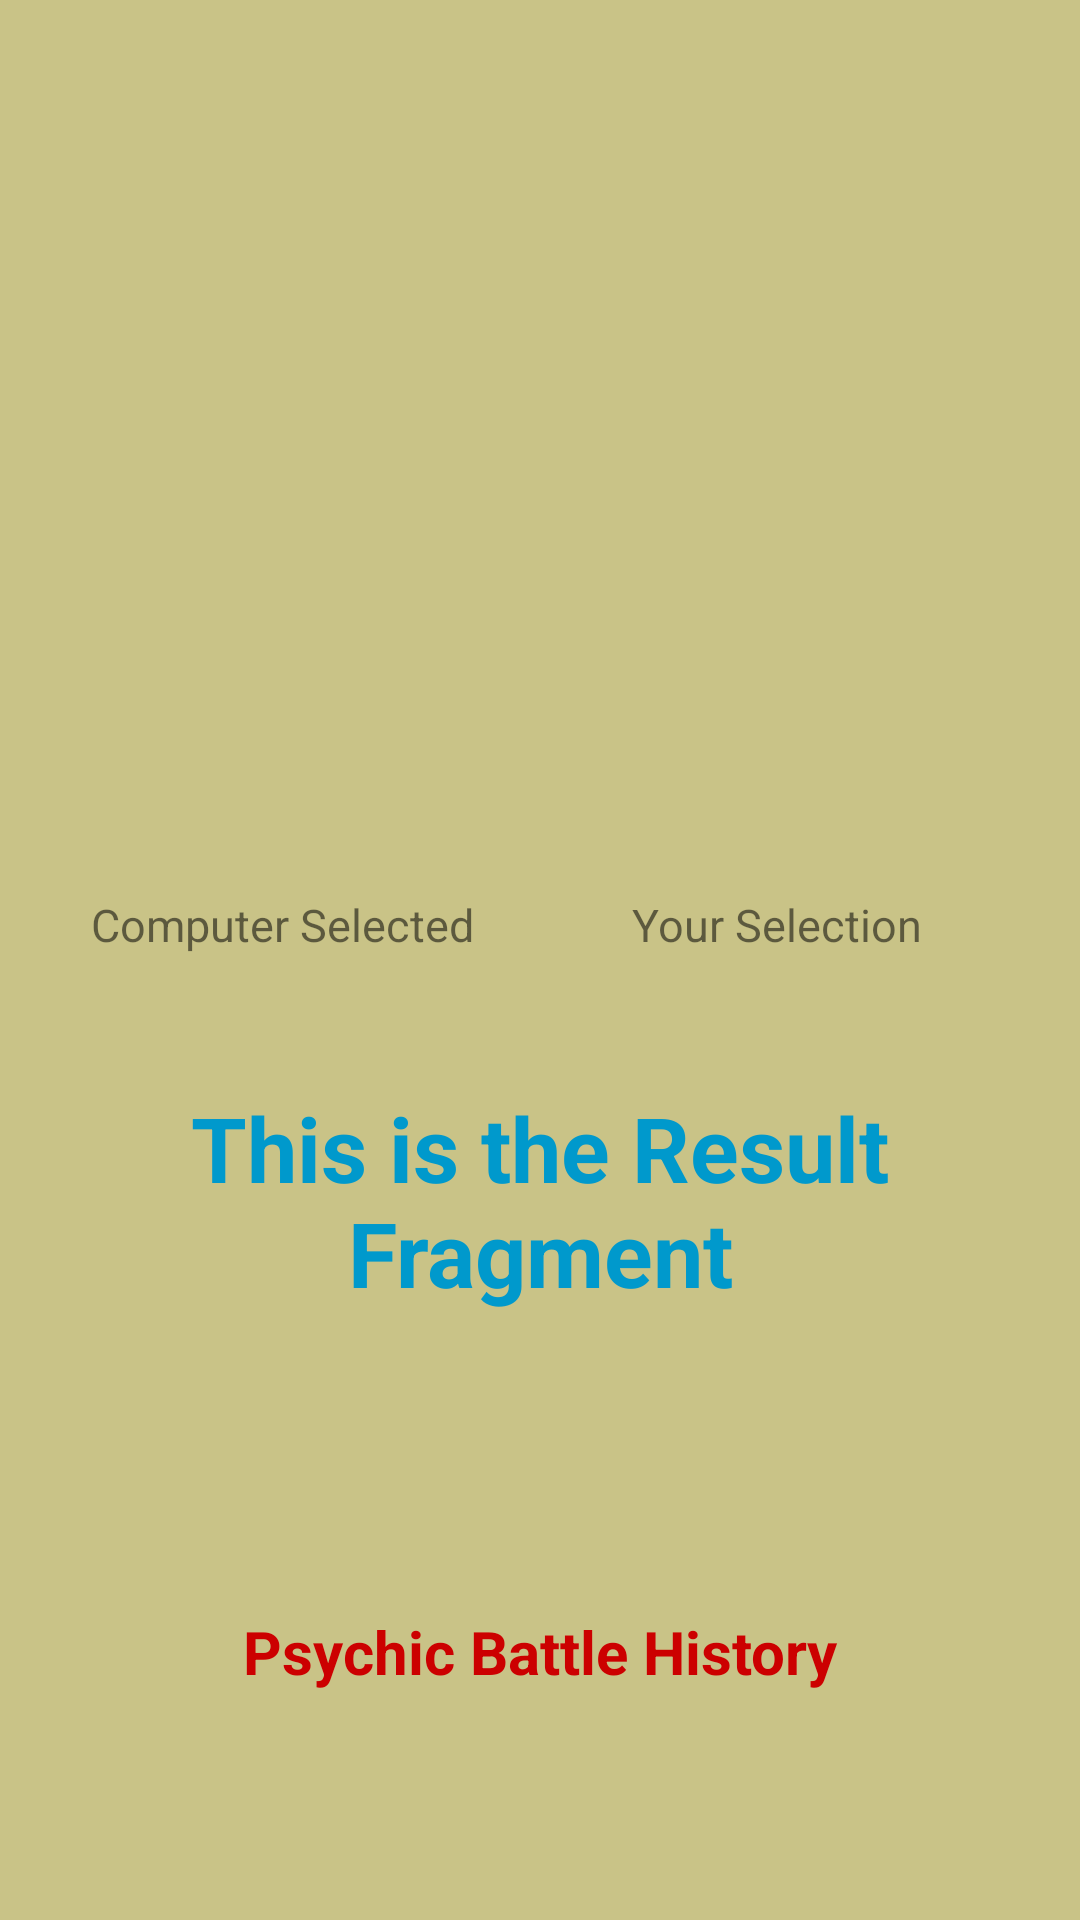

Reconstruct the res/layout file that produces this screen, plus the resources it refers to.
<!-- AndroidManifest.xml: application theme AppTheme -->
<!-- res/layout/fragment_result.xml -->
<?xml version="1.0" encoding="utf-8"?>
<android.support.constraint.ConstraintLayout xmlns:android="http://schemas.android.com/apk/res/android"
    xmlns:app="http://schemas.android.com/apk/res-auto"
    xmlns:tools="http://schemas.android.com/tools"
    android:layout_width="match_parent"
    android:layout_height="match_parent"
    tools:context=".fragments.ResultFragment"
    android:background="#C9C387">

    <TextView
        android:id="@+id/result_fragment_progress_textview"
        android:layout_width="match_parent"
        android:layout_height="48dp"
        android:layout_marginTop="384dp"
        android:layout_marginBottom="8dp"
        android:fontFamily="sans-serif"
        android:gravity="center"
        android:textSize="20sp"
        app:layout_constraintBottom_toBottomOf="parent"
        app:layout_constraintTop_toTopOf="parent"
        app:layout_constraintVertical_bias="0.388"
        tools:layout_editor_absoluteX="0dp" />

    <TextView
        android:id="@+id/result_fragment_result_textview"
        android:layout_width="match_parent"
        android:layout_height="wrap_content"
        android:layout_marginTop="8dp"
        android:layout_marginBottom="8dp"
        android:fontFamily="sans-serif"
        android:gravity="center"
        android:text="@string/hello_blank_fragment"
        android:textColor="@android:color/holo_blue_dark"
        android:textSize="30sp"
        android:textStyle="bold"
        app:layout_constraintBottom_toBottomOf="parent"
        app:layout_constraintTop_toTopOf="parent"
        app:layout_constraintVertical_bias="0.646"
        tools:layout_editor_absoluteX="0dp" />

    <ImageView
        android:id="@+id/computer_selection_imageView"
        android:layout_width="159dp"
        android:layout_height="121dp"
        android:layout_marginStart="8dp"
        android:layout_marginTop="168dp"
        android:layout_marginEnd="224dp"
        app:layout_constraintEnd_toEndOf="parent"
        app:layout_constraintStart_toStartOf="parent"
        app:layout_constraintTop_toTopOf="parent"
        tools:src="@tools:sample/avatars" />

    <TextView
        android:id="@+id/computer_selected_textView"
        android:layout_width="wrap_content"
        android:layout_height="wrap_content"
        android:layout_marginStart="8dp"
        android:layout_marginTop="8dp"
        android:layout_marginEnd="8dp"
        android:layout_marginBottom="44dp"
        android:fontFamily="sans-serif"
        android:text="@string/computer_selection_textview"
        android:textSize="15sp"
        app:layout_constraintBottom_toTopOf="@+id/result_fragment_result_textview"
        app:layout_constraintEnd_toEndOf="parent"
        app:layout_constraintHorizontal_bias="0.103"
        app:layout_constraintStart_toStartOf="parent"
        app:layout_constraintTop_toBottomOf="@+id/computer_selection_imageView"
        app:layout_constraintVertical_bias="1.0" />

    <ImageView
        android:id="@+id/user_selected_imageView2"
        android:layout_width="159dp"
        android:layout_height="121dp"
        android:layout_marginTop="168dp"
        app:layout_constraintBottom_toBottomOf="@id/computer_selection_imageView"
        app:layout_constraintEnd_toEndOf="parent"
        app:layout_constraintHorizontal_bias="0.584"
        app:layout_constraintStart_toEndOf="@id/computer_selection_imageView"
        app:layout_constraintTop_toTopOf="parent"
        tools:src="@tools:sample/avatars" />

    <TextView
        android:id="@+id/user_selection_textview"
        android:layout_width="123dp"
        android:layout_height="wrap_content"
        android:layout_marginTop="28dp"
        android:layout_marginEnd="8dp"
        android:fontFamily="sans-serif"
        android:text="@string/user_selection_textview"
        android:textSize="15sp"
        app:layout_constraintBaseline_toBaselineOf="@+id/computer_selected_textView"
        app:layout_constraintBottom_toTopOf="@+id/result_fragment_result_textview"
        app:layout_constraintEnd_toEndOf="parent"
        app:layout_constraintHorizontal_bias="0.741"
        app:layout_constraintStart_toEndOf="@+id/computer_selected_textView"
        app:layout_constraintTop_toBottomOf="@+id/user_selected_imageView2"
        app:layout_constraintVertical_bias="0.689" />

    <TextView
        android:id="@+id/show_all_guesses_textView"
        android:layout_width="match_parent"
        android:layout_height="wrap_content"
        android:layout_marginStart="8dp"
        android:layout_marginTop="8dp"
        android:layout_marginEnd="8dp"
        android:layout_marginBottom="76dp"
        android:clickable="true"
        android:textSize="20sp"
        android:textStyle="bold"
        android:fontFamily="sans-serif"
        android:gravity="center"
        android:text="@string/click_for_play_history_textview"
        android:textColor="@android:color/holo_red_dark"
        app:layout_constraintBottom_toBottomOf="parent"
        app:layout_constraintEnd_toEndOf="parent"
        app:layout_constraintHorizontal_bias="0.0"
        app:layout_constraintStart_toStartOf="parent"
        app:layout_constraintTop_toTopOf="parent"
        app:layout_constraintVertical_bias="1.0" />


</android.support.constraint.ConstraintLayout>
<!-- resources referenced by this layout -->
<resources>
  <string name="click_for_play_history_textview">Psychic Battle History</string>
  <string name="computer_selection_textview">Computer Selected</string>
  <string name="hello_blank_fragment">This is the Result Fragment</string>
  <string name="user_selection_textview">Your Selection</string>
  <style name="AppTheme" parent="Theme.AppCompat.Light.DarkActionBar">
          
          <item name="colorPrimary">@color/colorPrimary</item>
          <item name="colorPrimaryDark">@color/colorPrimaryDark</item>
          <item name="colorAccent">@color/colorAccent</item>
      </style>
  <!-- not gathered from this repository: default colours our renderer supplied (Android Studio template values) -->
  <color name="colorPrimary">#FF6200EE</color>
  <color name="colorPrimaryDark">#FF3700B3</color>
  <color name="colorAccent">#FF03DAC5</color>
</resources>
